Run: headless pygame with SDL's dummy video driver; simulated clock (each Clock.tick advances the game by its frame time, no real sleeping); random seed 0; keys injected as events and as key.get_pressed() state; no mouse input.
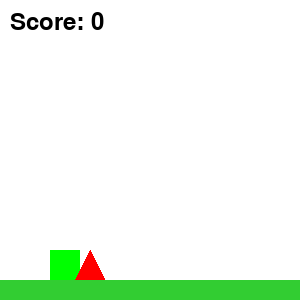
Frame 1 of 1 · flips 1–60 · no input (game ended)

The pygame program that drew these frames:

import pygame

# Initialize pygame
pygame.init()

# Screen dimensions and colors
WIDTH, HEIGHT = 300, 300
WHITE = (255, 255, 255)
BLACK = (0, 0, 0)
RED = (255, 0, 0)
PLAYER_COLOR = (0, 255, 0)
GROUND_COLOR = (50, 205, 50)

# Set up display
screen = pygame.display.set_mode((WIDTH, HEIGHT))
pygame.display.set_caption("Square Run Game")

# Game variables
player_size = 30
player_x, player_y = 50, HEIGHT - player_size - 20
player_velocity_y = 0
gravity = 1
jump_strength = -15
ground_level = HEIGHT - player_size - 20

# Ground dimensions
ground_height = 20
ground_y = HEIGHT - ground_height

# Obstacle variables
obstacle_width, obstacle_height = 30, 30
obstacle_x = WIDTH  # Start off-screen to the right
obstacle_speed = 5

# Initialize clock and score
clock = pygame.time.Clock()
score = 0

# Load font
font = pygame.font.Font(None, 36)

# Game loop
running = True

while running:
    screen.fill(WHITE)

    # Check events
    for event in pygame.event.get():
        if event.type == pygame.QUIT:
            running = False
    keys = pygame.key.get_pressed()
    if keys[pygame.K_SPACE] and player_y == ground_level:
        player_velocity_y = jump_strength

    # Update player position
    player_velocity_y += gravity
    player_y += player_velocity_y


    if player_y > ground_level:
        player_y = ground_level

    player = pygame.Rect(player_x, player_y, player_size, player_size)

    # Update obstacle position
    obstacle_x -= obstacle_speed

    # Reset obstacle position if it goes off-screen
    if obstacle_x + obstacle_width < 0:
        obstacle_x = WIDTH
        score += 1

    # Check for collision
    obstacle = pygame.Rect(obstacle_x, ground_y - obstacle_height, obstacle_width, obstacle_height)
    if player.colliderect(obstacle):
        running = False  # Game over

    # Draw player
    pygame.draw.rect(screen, PLAYER_COLOR, player)

    # Draw the obstacle as a red triangle
    pygame.draw.polygon(screen, RED, [
        (obstacle_x, ground_y),
        (obstacle_x + obstacle_width / 2, ground_y - obstacle_height),
        (obstacle_x + obstacle_width, ground_y)
    ])

    # Draw ground
    pygame.draw.rect(screen, GROUND_COLOR, (0, ground_y, WIDTH, ground_height))

    # Draw score
    score_text = font.render(f"Score: {score}", True, BLACK)
    screen.blit(score_text, (10, 10))

    # Refresh screen
    pygame.display.update()
    clock.tick(30)

pygame.quit()
